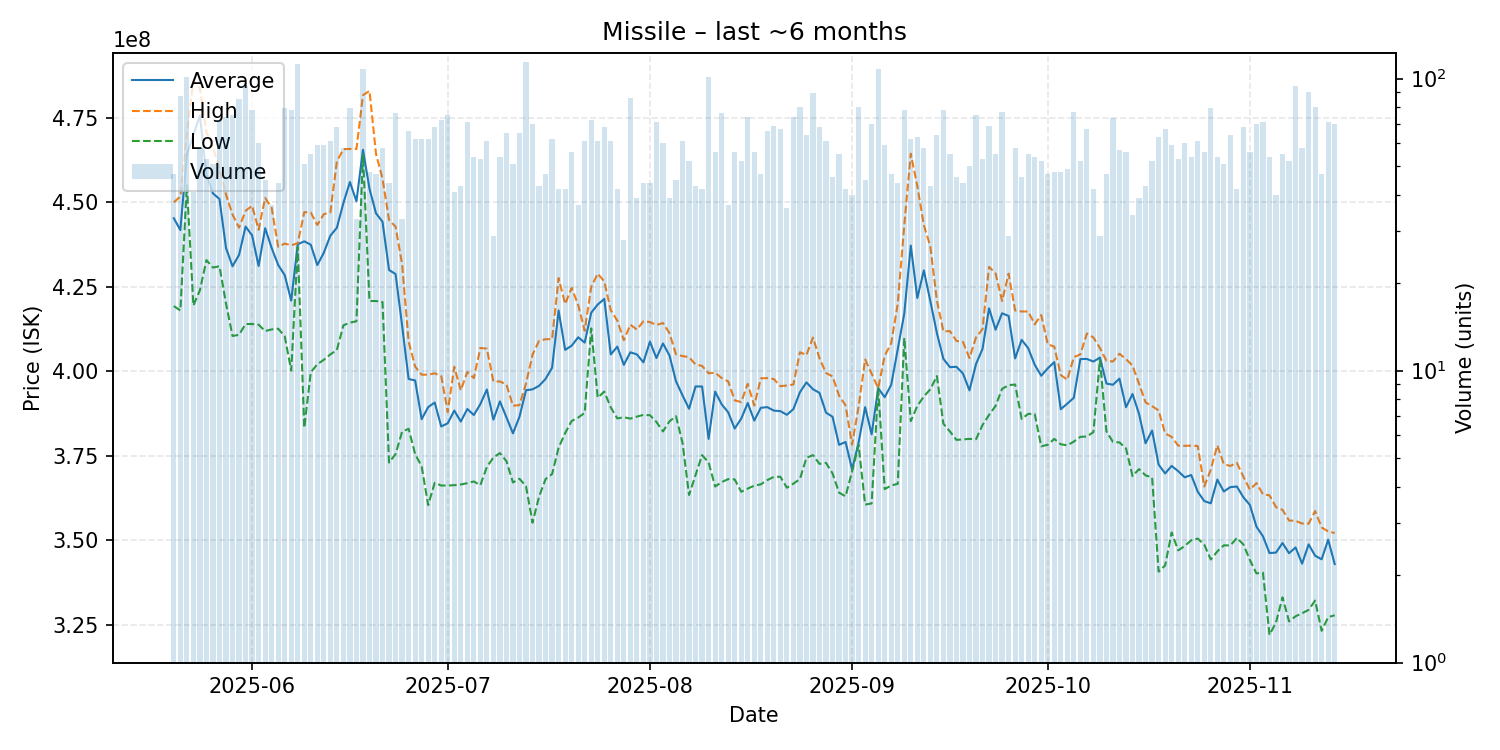

Data behind this chart, as committed beside it:
date, average, highest, lowest, order_count, volume
2025-05-20, 445304255, 450000000, 419300000, 43, 47
2025-05-21, 441791954, 451750000, 418000000, 71, 87
2025-05-22, 464000000, 470400000, 455000000, 67, 101
2025-05-23, 469987805, 486000000, 419450000, 38, 41
2025-05-24, 475689655, 483700000, 424000000, 53, 58
2025-05-25, 458254717, 470800000, 432900000, 48, 53
2025-05-26, 452641176, 466400000, 430700000, 50, 51
2025-05-27, 450980556, 459850000, 431100000, 58, 72
2025-05-28, 436491892, 452300000, 420050000, 61, 74
2025-05-29, 431088000, 446400000, 410450000, 65, 75
2025-05-30, 434452941, 442500000, 410800000, 77, 85
2025-05-31, 442837234, 447500000, 414000000, 80, 94
2025-06-01, 440229487, 449000000, 414000000, 75, 78
2025-06-02, 431155000, 441900000, 413800000, 57, 60
2025-06-03, 442335556, 451300000, 411900000, 44, 45
2025-06-04, 436486486, 448400000, 412400000, 36, 37
2025-06-05, 431477273, 436850000, 412600000, 43, 44
2025-06-06, 428463291, 437800000, 410400000, 69, 79
2025-06-07, 420919231, 437300000, 400200000, 72, 78
2025-06-08, 437600000, 437900000, 436800000, 87, 112
2025-06-09, 438462745, 447100000, 383300000, 47, 51
2025-06-10, 437461818, 447000000, 399700000, 48, 55
2025-06-11, 431444068, 443300000, 402100000, 53, 59
2025-06-12, 435091525, 446500000, 403400000, 54, 59
2025-06-13, 440142623, 447000000, 405000000, 59, 61
2025-06-14, 442476471, 462100000, 406300000, 64, 68
2025-06-15, 449815517, 465750000, 413600000, 54, 58
2025-06-16, 456018987, 465800000, 414400000, 58, 79
2025-06-17, 450303030, 465800000, 414800000, 29, 33
2025-06-18, 465550000, 481700000, 464100000, 77, 108
2025-06-19, 454035417, 483000000, 420800000, 39, 48
2025-06-20, 446763830, 464350000, 420800000, 40, 47
2025-06-21, 444250000, 457000000, 420500000, 52, 58
2025-06-22, 429984091, 444800000, 373000000, 42, 44
2025-06-23, 428777632, 442800000, 375500000, 59, 76
2025-06-24, 413569697, 431700000, 382100000, 31, 33
2025-06-25, 397733333, 408800000, 383000000, 56, 66
2025-06-26, 397290323, 401400000, 375500000, 56, 62
2025-06-27, 385832258, 399000000, 371850000, 49, 62
2025-06-28, 389396774, 399000000, 360400000, 56, 62
2025-06-29, 390758824, 399400000, 367000000, 65, 68
2025-06-30, 383677778, 398600000, 366200000, 62, 72
2025-07-01, 384618667, 387950000, 366200000, 59, 75
2025-07-02, 388378049, 401350000, 366300000, 38, 41
2025-07-03, 385130233, 394350000, 366500000, 42, 43
2025-07-04, 388846479, 399800000, 366900000, 56, 71
2025-07-05, 387061111, 398000000, 367400000, 51, 54
2025-07-06, 390294340, 406900000, 366300000, 44, 53
2025-07-07, 394616393, 406700000, 371700000, 55, 61
2025-07-08, 385713793, 397000000, 374500000, 26, 29
2025-07-09, 391090741, 397000000, 375800000, 44, 54
2025-07-10, 386389231, 396100000, 373400000, 56, 65
2025-07-11, 381647059, 389800000, 367100000, 44, 51
2025-07-12, 386553846, 390000000, 368200000, 58, 65
2025-07-13, 394400000, 396350000, 366000000, 86, 114
2025-07-14, 394657143, 404900000, 355200000, 54, 70
2025-07-15, 395695349, 409000000, 362900000, 40, 43
2025-07-16, 397753191, 409500000, 368100000, 40, 47
2025-07-17, 401056452, 409500000, 369600000, 49, 62
2025-07-18, 417992857, 427600000, 377400000, 37, 42
... 119 more rows
